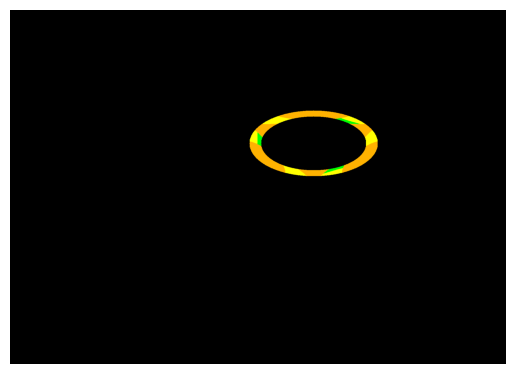

Write Python code to recreate this figure.
import numpy as np
import matplotlib.pyplot as plt


X = np.arange(-4.5, 7.4, 1 / 120)
Y = np.arange(-5.2, 3.3, 1 / 120)
Z = np.zeros((len(X), len(Y), 3))

color = (0, 0, 0)

for xi, x in enumerate(X):
    for yi, y in enumerate(Y):
        z = complex(x, y)
        for i in range(1, 12):
            if abs(z) < 1.1 and abs(z) > 0.9:
                if i == 1:
                    color = (1, 0.7, 0)
                elif i < 3:
                    color = (1, 1, 0)
                elif i < 5:
                    color = (0, 1, 0)
                elif i < 7:
                    color = (0, 0, 1)
                elif i < 9:
                    color = (0.5, 0, 0.5)
                elif i < 11:
                    color = (1, 0, 1)
                else:
                    color = (1, 0, 0)
                Z[xi, yi] = color
                z = ((1 - i) * z**4 + (7j) * z) / (2 * z**3 + 6)
        color = (0, 0, 0)


plt.imshow(Z, extent=(X.min(), X.max(), Y.min(), Y.max()))
plt.axis("off")
plt.show()
